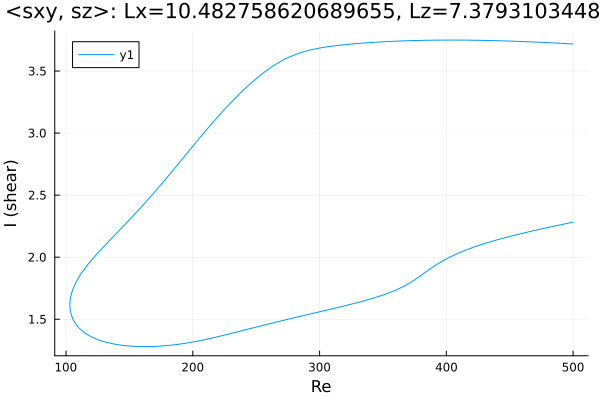

The file beside this chart, header and first rows:
Re, shear
500.0, 3.718
498.9, 3.719
497.5, 3.719
496.1, 3.72
494.7, 3.721
493.3, 3.722
491.8, 3.723
490.4, 3.723
489, 3.724
487.8, 3.725
486.4, 3.726
485, 3.726
483.5, 3.727
482.1, 3.728
480.7, 3.728
479.3, 3.729
477.9, 3.73
476.5, 3.731
475.1, 3.731
473.6, 3.732
472.2, 3.733
470.8, 3.733
469.4, 3.734
468, 3.734
466.6, 3.735
465.2, 3.736
463.7, 3.736
462.3, 3.737
460.9, 3.737
459.5, 3.738
458.1, 3.739
456.7, 3.739
455.3, 3.74
453.8, 3.74
452.4, 3.741
451, 3.741
449.6, 3.742
448.2, 3.742
446.8, 3.743
445.4, 3.743
443.9, 3.743
442.5, 3.744
441.1, 3.744
439.7, 3.745
438.3, 3.745
436.9, 3.745
435.5, 3.746
434, 3.746
432.6, 3.746
431.2, 3.747
429.8, 3.747
428.4, 3.747
427, 3.748
425.6, 3.748
424.1, 3.748
422.7, 3.748
421.3, 3.748
419.9, 3.749
418.5, 3.749
417.1, 3.749
... 565 more rows
